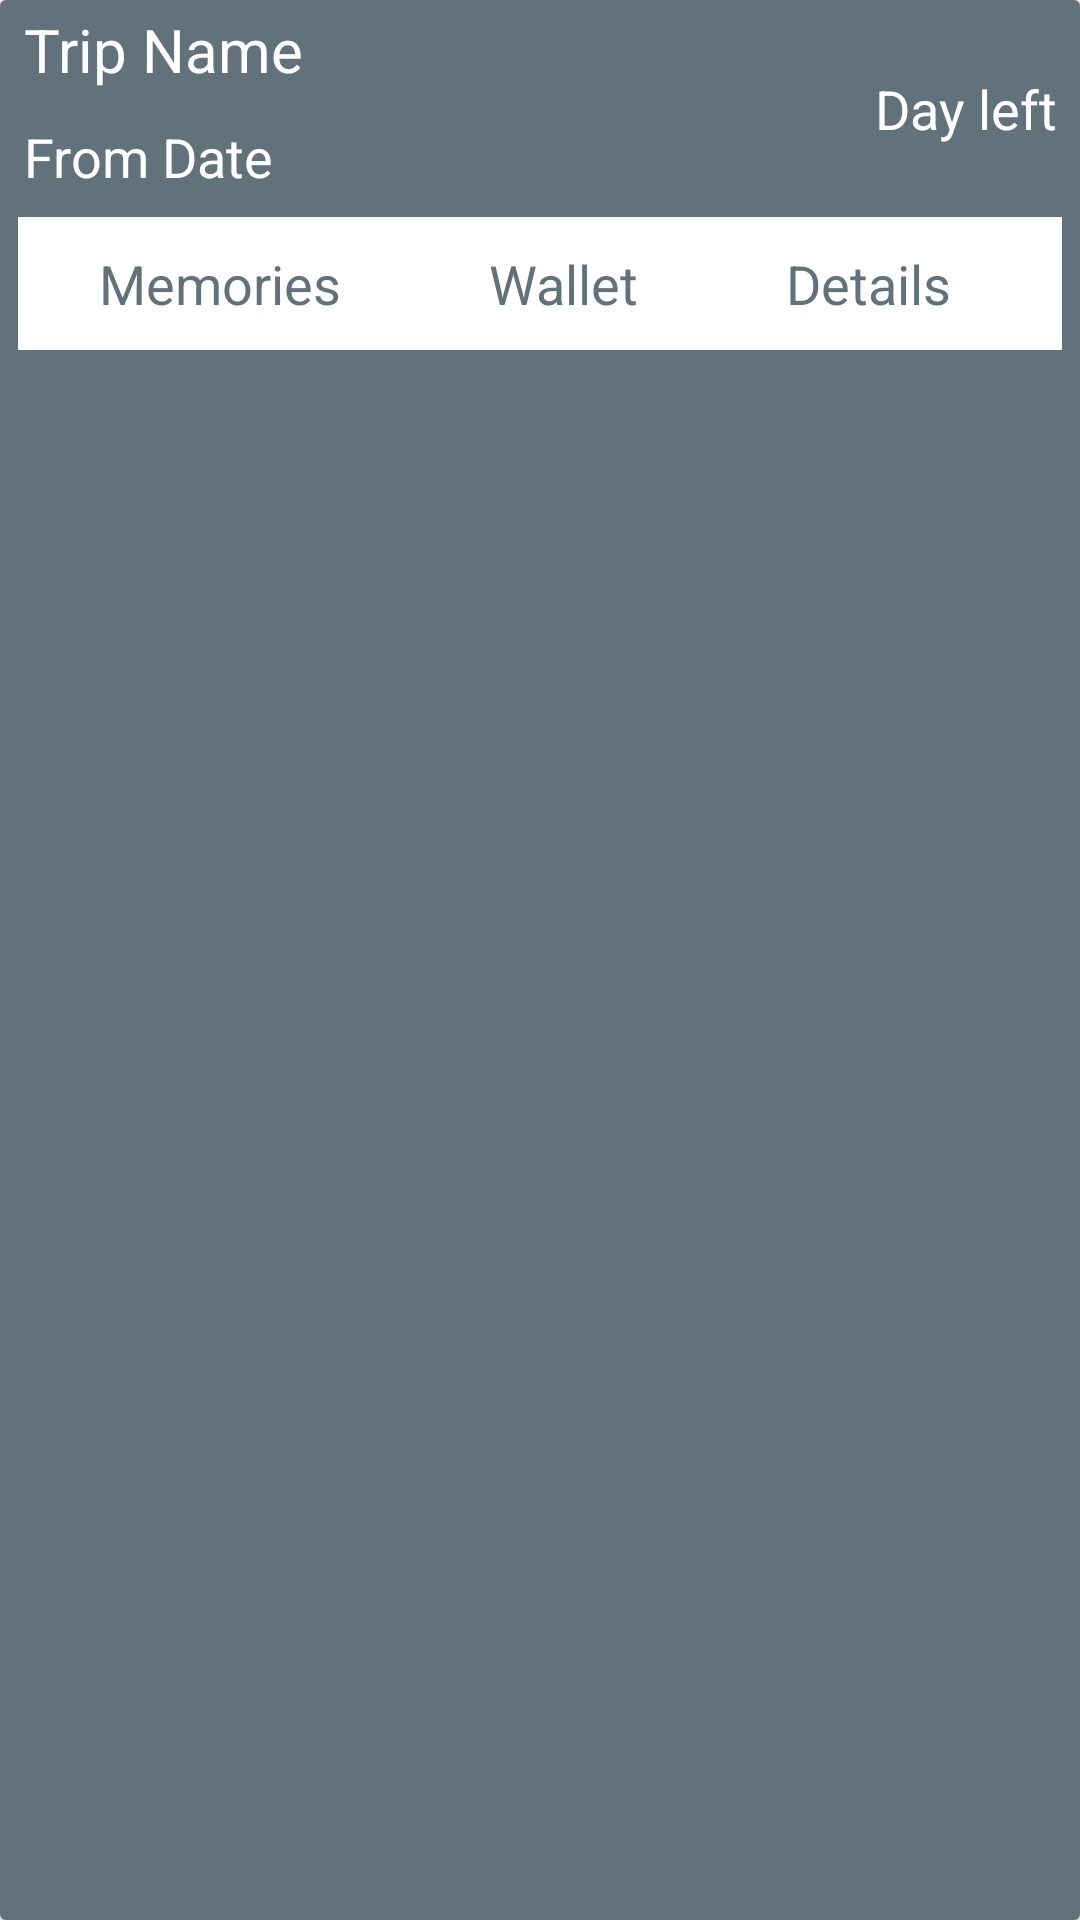

Write the Android layout XML for this screen, with the resource values it uses.
<!-- AndroidManifest.xml: application theme AppTheme -->
<!-- res/layout/all_trip_sample_layout.xml -->
<?xml version="1.0" encoding="utf-8"?>
<android.support.v7.widget.CardView xmlns:android="http://schemas.android.com/apk/res/android"
    xmlns:app="http://schemas.android.com/apk/res-auto"
    app:cardBackgroundColor="#F59094"
    android:layout_margin="8dp"
    android:layout_width="match_parent"
    android:layout_height="wrap_content">

    <LinearLayout
        android:padding="3dp"
        android:background="@color/mainColor"
        android:orientation="vertical"
        android:layout_width="match_parent"
        android:layout_height="match_parent">


        <LinearLayout

            android:orientation="horizontal"
            android:layout_width="match_parent"
            android:layout_height="wrap_content">

            <LinearLayout
               android:layout_marginLeft="5dp"
                android:layout_marginBottom="5dp"
                android:layout_width="wrap_content"
                android:layout_height="wrap_content"
                android:orientation="vertical">

                <TextView

                    android:layout_width="match_parent"
                    android:layout_height="wrap_content"
                    android:text="Trip Name"
                    android:textSize="20sp"
                    android:textColor="@color/white"
                    android:id="@+id/trip_name_id"/>

                <TextView
                    android:layout_marginTop="10dp"
                    android:layout_gravity="center"
                    android:layout_width="match_parent"
                    android:layout_height="wrap_content"
                    android:text="From Date"
                    android:drawableTint="@color/white"
                    android:drawableLeft="@drawable/datecalender"
                    android:textSize="18sp"
                    android:textColor="@color/white"
                    android:id="@+id/trip_From_date"/>

                
                    
                    
                    
                    
                    
                    


            </LinearLayout>



            <LinearLayout
                android:layout_marginRight="5dp"
                android:layout_gravity="center"
                android:orientation="vertical"
                android:layout_width="match_parent"
                android:layout_height="wrap_content">

                <TextView
                    android:gravity="right"
                    android:layout_gravity="center"
                    android:layout_width="match_parent"
                    android:layout_height="wrap_content"
                    android:text="Day left"
                    android:textSize="18sp"
                    android:textColor="@color/white"
                    android:id="@+id/trip_day_left"/>

            </LinearLayout>








            
                
                
                
                
                
                
                
                

        </LinearLayout>

        <LinearLayout
            android:layout_width="match_parent"
            android:layout_height="wrap_content">

            <LinearLayout
               android:padding="5dp"
                android:layout_margin="3dp"
                android:background="@color/white"
                android:orientation="horizontal"
                android:weightSum="3"
                android:layout_width="match_parent"
                android:layout_height="wrap_content">


                <TextView
                    android:id="@+id/memoriesTvClickId"
                    android:textColor="@color/mainColor"
                    android:gravity="center"
                    android:layout_weight="1"
                    android:text="Memories"
                    android:textSize="18sp"
                    android:layout_width="wrap_content"
                    android:layout_height="wrap_content" />

                <TextView
                    android:id="@+id/walletTvClickId"
                    android:textColor="@color/mainColor"
                    android:gravity="center"
                    android:padding="5dp"
                    android:layout_weight="1"
                    android:text="Wallet"
                    android:textSize="18sp"
                    android:layout_width="wrap_content"
                    android:layout_height="wrap_content" />

                <TextView
                    android:id="@+id/detailsEventTvClickId"
                    android:textColor="@color/mainColor"
                    android:gravity="center"
                    android:textSize="18sp"
                    android:layout_width="wrap_content"
                    android:layout_height="wrap_content"
                    android:layout_weight="1"
                    android:text="Details" />

                <ImageView
                   android:id="@+id/popupTripBtnIvId"
                   android:padding="5dp"
                    android:tint="@color/blue1"
                    android:src="@drawable/popup"
                    android:layout_width="wrap_content"
                    android:layout_height="match_parent" />

            </LinearLayout>

        </LinearLayout>


    </LinearLayout>


</android.support.v7.widget.CardView>
<!-- resources referenced by this layout -->
<resources>
  <color name="blue1">#37474f</color>
  <color name="mainColor">#62727b</color>
  <color name="white">#FFFFFF</color>
</resources>
